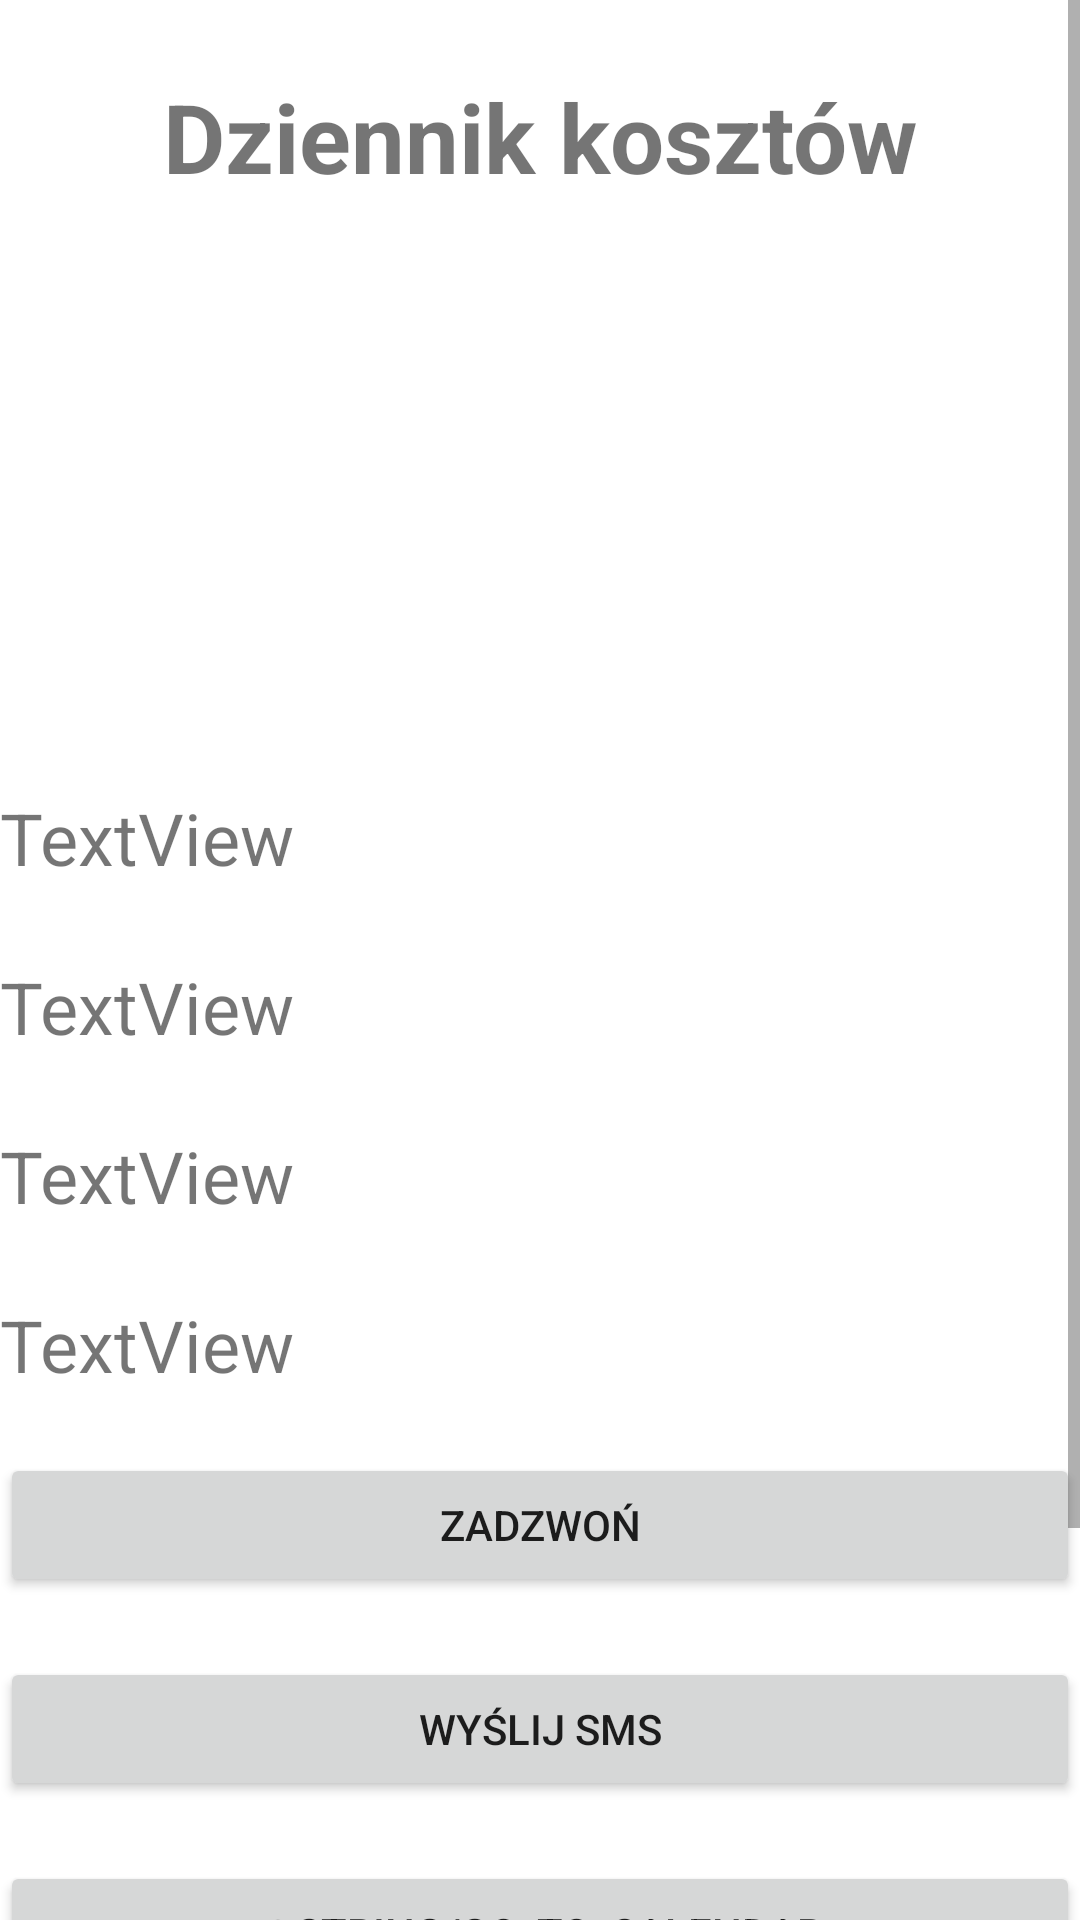

The Android layout XML behind this screen, and the referenced resources:
<!-- AndroidManifest.xml: application theme Theme.Mobile_car_maintance_app -->
<!-- res/layout/activity_workshop_details.xml -->
<?xml version="1.0" encoding="utf-8"?>
<androidx.constraintlayout.widget.ConstraintLayout xmlns:android="http://schemas.android.com/apk/res/android"
    xmlns:app="http://schemas.android.com/apk/res-auto"
    xmlns:tools="http://schemas.android.com/tools"
    android:layout_width="match_parent"
    android:layout_height="match_parent"
    tools:context=".WorkshopDetailsActivity">

    <LinearLayout
        android:layout_width="0dp"
        android:layout_height="0dp"
        android:orientation="vertical"
        app:layout_constraintBottom_toBottomOf="parent"
        app:layout_constraintEnd_toEndOf="parent"
        app:layout_constraintStart_toStartOf="parent"
        app:layout_constraintTop_toTopOf="parent">

        <ScrollView
            android:layout_width="match_parent"
            android:layout_height="match_parent">

            <LinearLayout
                android:layout_width="match_parent"
                android:layout_height="match_parent"
                android:orientation="vertical">

                <TextView
                    android:id="@+id/workshopDetailsTitle"
                    android:layout_width="match_parent"
                    android:layout_height="wrap_content"
                    android:layout_marginTop="24dp"
                    android:text="@string/title"
                    android:textAlignment="center"
                    android:textSize="32sp"
                    android:textStyle="bold" />

                <ImageView
                    android:id="@+id/imageViewWorkshop"
                    android:layout_width="match_parent"
                    android:layout_height="140dp"
                    android:layout_marginTop="24dp"
                    android:layout_marginBottom="8dp"
                    app:srcCompat="@mipmap/workshop" />

                <TextView
                    android:id="@+id/sector"
                    android:layout_width="match_parent"
                    android:layout_height="wrap_content"
                    android:layout_marginTop="24dp"
                    android:text="TextView"
                    android:textSize="24sp" />

                <TextView
                    android:id="@+id/city"
                    android:layout_width="match_parent"
                    android:layout_height="wrap_content"
                    android:layout_marginTop="24dp"
                    android:text="TextView"
                    android:textSize="24sp" />

                <TextView
                    android:id="@+id/address"
                    android:layout_width="match_parent"
                    android:layout_height="wrap_content"
                    android:layout_marginTop="24dp"
                    android:text="TextView"
                    android:textSize="24sp" />

                <TextView
                    android:id="@+id/phoneNumber"
                    android:layout_width="match_parent"
                    android:layout_height="wrap_content"
                    android:layout_marginTop="24dp"
                    android:text="TextView"
                    android:textSize="24sp" />

                <Button
                    android:id="@+id/callButton"
                    android:layout_width="match_parent"
                    android:layout_height="wrap_content"
                    android:layout_marginTop="20dp"
                    android:onClick="callWorkshop"
                    android:text="@string/call" />

                <Button
                    android:id="@+id/smsButton"
                    android:layout_width="match_parent"
                    android:layout_height="wrap_content"
                    android:layout_marginTop="20dp"
                    android:onClick="sendMessageToWorkshop"
                    android:text="@string/sms" />

                <Button
                    android:id="@+id/goToCalendar"
                    android:layout_width="match_parent"
                    android:layout_height="wrap_content"
                    android:layout_marginTop="20dp"
                    android:onClick="goToCalendar"
                    android:text="@string/go_to_calendar" />

                <Button
                    android:id="@+id/showWorkshopOnMap"
                    android:layout_width="match_parent"
                    android:layout_height="wrap_content"
                    android:layout_marginTop="20dp"
                    android:onClick="showOnMap"
                    android:text="@string/show_on_map" />

                <Button
                    android:id="@+id/deleteWorkshop"
                    android:layout_width="match_parent"
                    android:layout_height="wrap_content"
                    android:layout_marginTop="20dp"
                    android:onClick="deleteWorkshop"
                    android:text="@string/delete_workshop" />
            </LinearLayout>
        </ScrollView>

    </LinearLayout>
</androidx.constraintlayout.widget.ConstraintLayout>
<!-- resources referenced by this layout -->
<resources>
  <string name="call">Zadzwoń</string>
  <string name="delete_workshop">Usuń warsztat</string>
  <string name="show_on_map">Pokaż na mapie</string>
  <string name="sms">Wyślij SMS</string>
  <string name="title">Dziennik kosztów</string>
  <style name="Theme.Mobile_car_maintance_app" parent="Theme.MaterialComponents.DayNight.DarkActionBar">
          
          <item name="colorPrimary">@color/purple_500</item>
          <item name="colorPrimaryVariant">@color/purple_700</item>
          <item name="colorOnPrimary">@color/white</item>
          
          <item name="colorSecondary">@color/teal_200</item>
          <item name="colorSecondaryVariant">@color/teal_700</item>
          <item name="colorOnSecondary">@color/black</item>
          
          <item name="android:statusBarColor">?attr/colorPrimaryVariant</item>
          
      </style>
  <!-- not gathered from this repository: default colours our renderer supplied (Android Studio template values) -->
  <color name="purple_500">#FF6200EE</color>
  <color name="purple_700">#FF3700B3</color>
  <color name="teal_200">#FF03DAC5</color>
  <color name="teal_700">#FF018786</color>
  <color name="black">#FF000000</color>
  <color name="white">#FFFFFFFF</color>
</resources>
